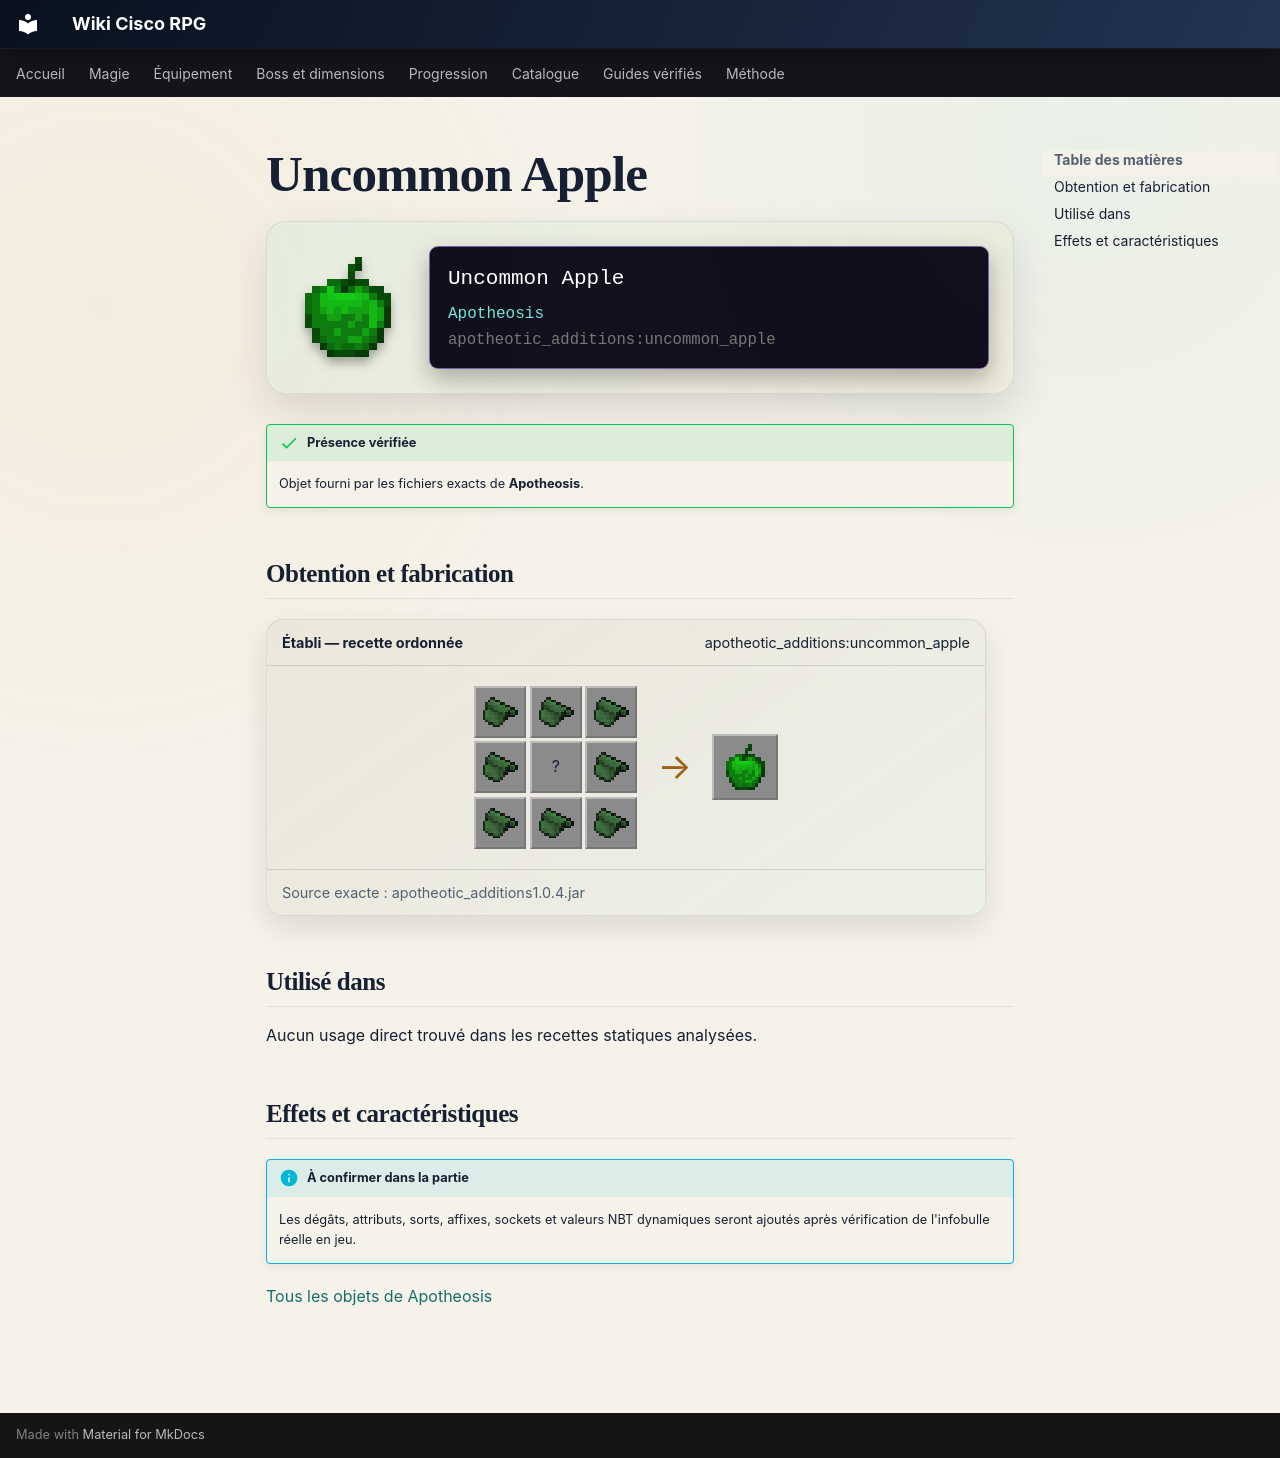

repository: Kloups-Dev/wiki-cisco-rpg · page: catalogue/objets/apotheotic_additions/uncommon_apple/index.html · generator: mkdocs

# Uncommon Apple

<div class="mc-item-showcase">
<img class="mc-item-icon" src="../../../../assets/generated/items/apotheotic_additions/uncommon_apple.png" alt="Uncommon Apple">
<div class="mc-tooltip-card">
<div class="mc-tooltip-card__name">Uncommon Apple</div>
<div class="mc-tooltip-card__mod">Apotheosis</div>
<div class="mc-tooltip-card__id">apotheotic_additions:uncommon_apple</div>
</div>
</div>

!!! success "Présence vérifiée"
    Objet fourni par les fichiers exacts de **Apotheosis**.

## Obtention et fabrication

<div class="jei-recipe"><div class="jei-recipe__head"><strong>Établi — recette ordonnée</strong><span>apotheotic_additions:uncommon_apple</span></div><div class="jei-recipe__body"><div class="jei-grid"><a class="jei-slot" href="../../../../catalogue/objets/apotheosis/uncommon_material/" title="Timeworn Fabric (apotheosis:uncommon_material)"><img src="../../../../assets/generated/items/apotheosis/uncommon_material.png" alt="" loading="lazy"></a><a class="jei-slot" href="../../../../catalogue/objets/apotheosis/uncommon_material/" title="Timeworn Fabric (apotheosis:uncommon_material)"><img src="../../../../assets/generated/items/apotheosis/uncommon_material.png" alt="" loading="lazy"></a><a class="jei-slot" href="../../../../catalogue/objets/apotheosis/uncommon_material/" title="Timeworn Fabric (apotheosis:uncommon_material)"><img src="../../../../assets/generated/items/apotheosis/uncommon_material.png" alt="" loading="lazy"></a><a class="jei-slot" href="../../../../catalogue/objets/apotheosis/uncommon_material/" title="Timeworn Fabric (apotheosis:uncommon_material)"><img src="../../../../assets/generated/items/apotheosis/uncommon_material.png" alt="" loading="lazy"></a><span class="jei-slot" title="Apple (minecraft:apple)">?</span><a class="jei-slot" href="../../../../catalogue/objets/apotheosis/uncommon_material/" title="Timeworn Fabric (apotheosis:uncommon_material)"><img src="../../../../assets/generated/items/apotheosis/uncommon_material.png" alt="" loading="lazy"></a><a class="jei-slot" href="../../../../catalogue/objets/apotheosis/uncommon_material/" title="Timeworn Fabric (apotheosis:uncommon_material)"><img src="../../../../assets/generated/items/apotheosis/uncommon_material.png" alt="" loading="lazy"></a><a class="jei-slot" href="../../../../catalogue/objets/apotheosis/uncommon_material/" title="Timeworn Fabric (apotheosis:uncommon_material)"><img src="../../../../assets/generated/items/apotheosis/uncommon_material.png" alt="" loading="lazy"></a><a class="jei-slot" href="../../../../catalogue/objets/apotheosis/uncommon_material/" title="Timeworn Fabric (apotheosis:uncommon_material)"><img src="../../../../assets/generated/items/apotheosis/uncommon_material.png" alt="" loading="lazy"></a></div><span class="jei-arrow">→</span><span class="jei-slot jei-slot--result"><img src="../../../../assets/generated/items/apotheotic_additions/uncommon_apple.png" alt=""></span></div><div class="jei-recipe__source">Source exacte : apotheotic_additions1.0.4.jar</div></div>

## Utilisé dans

Aucun usage direct trouvé dans les recettes statiques analysées.

## Effets et caractéristiques

!!! info "À confirmer dans la partie"
    Les dégâts, attributs, sorts, affixes, sockets et valeurs NBT dynamiques seront ajoutés après vérification de l'infobulle réelle en jeu.

[Tous les objets de Apotheosis](../../../contenu/apotheosis.md)
